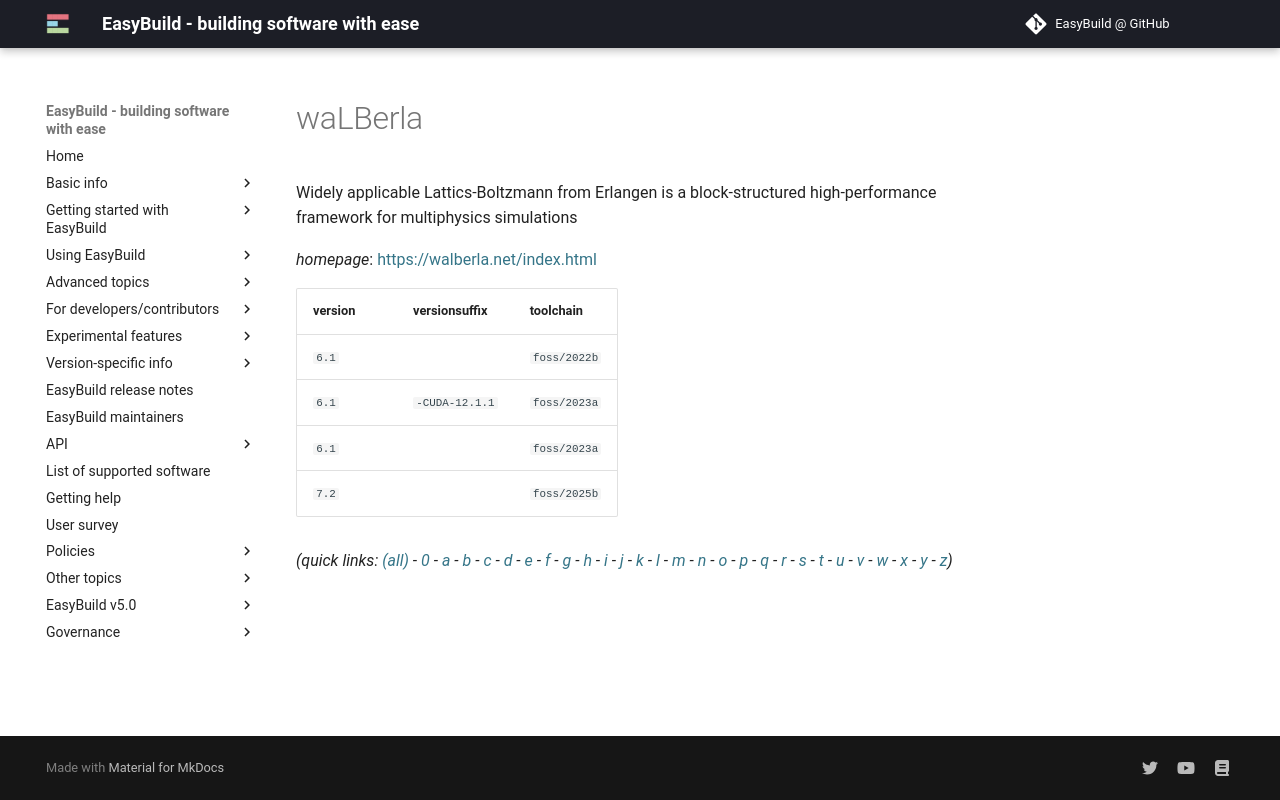

repository: easybuilders/easybuild-docs · page: version-specific/supported-software/w/waLBerla/index.html · generator: mkdocs

---
search:
  boost: 0.5
---
# waLBerla

Widely applicable Lattics-Boltzmann from Erlangen is a block-structured high-performance framework for multiphysics simulations

*homepage*: <https://walberla.net/index.html>

version | versionsuffix | toolchain
--------|---------------|----------
``6.1`` |  | ``foss/2022b``
``6.1`` | ``-CUDA-12.1.1`` | ``foss/2023a``
``6.1`` |  | ``foss/2023a``
``7.2`` |  | ``foss/2025b``


*(quick links: [(all)](../index.md) - [0](../0/index.md) - [a](../a/index.md) - [b](../b/index.md) - [c](../c/index.md) - [d](../d/index.md) - [e](../e/index.md) - [f](../f/index.md) - [g](../g/index.md) - [h](../h/index.md) - [i](../i/index.md) - [j](../j/index.md) - [k](../k/index.md) - [l](../l/index.md) - [m](../m/index.md) - [n](../n/index.md) - [o](../o/index.md) - [p](../p/index.md) - [q](../q/index.md) - [r](../r/index.md) - [s](../s/index.md) - [t](../t/index.md) - [u](../u/index.md) - [v](../v/index.md) - [w](../w/index.md) - [x](../x/index.md) - [y](../y/index.md) - [z](../z/index.md))*
